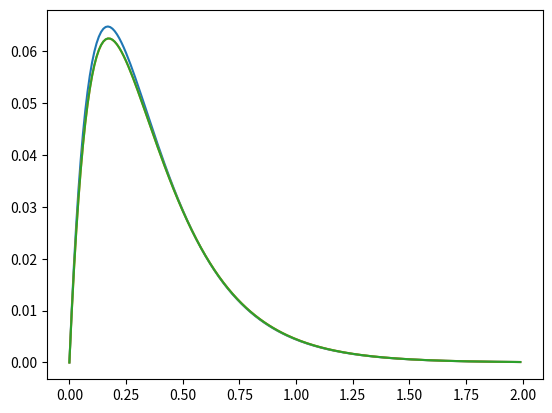

Here is the Python script that generated this plot:
import numpy as np
import matplotlib.pyplot as plt
import math 

def fx_y(x,y):
    return -8*y+math.exp(-4*x)

def euler(h,x,y):
    return y+h*fx_y(x, y)

def rk2(h,x,y):
    return y+(4*h/5)*fx_y(x,y)+(h/5)*fx_y(x+5*h/2,y+5*h*fx_y(x,y)/2)


h=0.01
y0=0 

nb_points=200

t=np.linspace(0,nb_points,nb_points)
x=np.linspace(0,h*nb_points,nb_points)

y_euler=np.linspace(0,0,nb_points)
y_rk2=np.linspace(0,0,nb_points)
solution=np.linspace(0,0,nb_points)

y_euler[0]=y0
y_rk2[0]=y0
solution[0]=y0

for i in range(nb_points):
    x[i]=i*h


for i in range(1,nb_points):
    y_euler[i]=euler(h,x[i-1],y_euler[i-1])
    y_rk2[i]=rk2(h,x[i-1],y_rk2[i-1])
    solution[i]=(math.exp(-4*x[i])-math.exp(-8*x[i]))/4
    
plt.plot(x,y_euler)
plt.plot(x,y_rk2)
plt.plot(x,solution)
plt.show() 